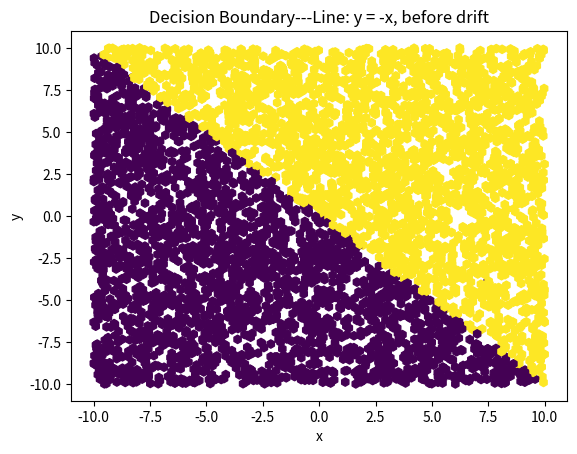
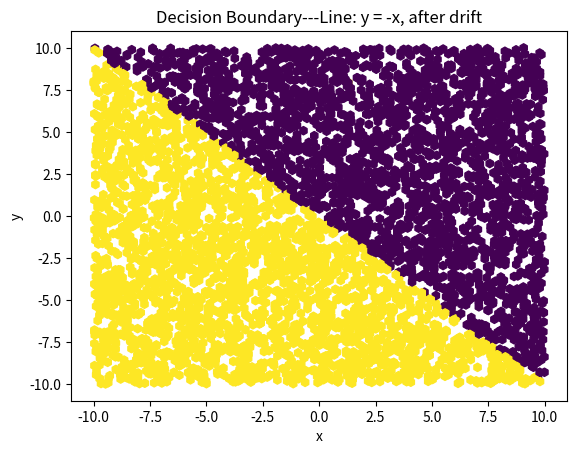

These figures' Python source, in order:
import numpy as np
import matplotlib.pyplot as plt
import csv
max_sample = 100000



X = np.random.uniform(-10,10,max_sample)
Y = np.random.uniform(-10,10,max_sample)
data = np.column_stack((X, Y))

l, w = data.shape

label = np.zeros((l, 1))
flag = 1
for i in range(l):
    if flag == 1:
        if data[i, 0] + data[i, 1] >= 0:
            label[i] = 0
        else:
            label[i] = 1
    else:
        if data[i, 0] + data[i, 1] <= 0:
            label[i] = 0
        else:
            label[i] = 1
    if i % 5000 == 0:
        flag *= -1

plt.figure(0)
X1 = X[20000 : 25000]
Y1 = Y[20000 : 25000]
Z1 = label[20000 : 25000]
plt.scatter(X1, Y1, marker='h', c=Z1)
plt.xlabel('x')
plt.ylabel('y')
plt.title('Decision Boundary---Line: y = -x, before drift')


plt.figure(1)
X1 = X[15000 : 20000]
Y1 = Y[15000 : 20000]
Z1 = label[15000 : 20000]
plt.scatter(X1, Y1, marker='h', c=Z1)
plt.xlabel('x')
plt.ylabel('y')
plt.title('Decision Boundary---Line: y = -x, after drift')
data = np.column_stack((data, label))
with open('line_100000.csv', 'w', encoding='utf-8', newline='') as fp:
    writer = csv.writer(fp)
    writer.writerows(data)

plt.show()
